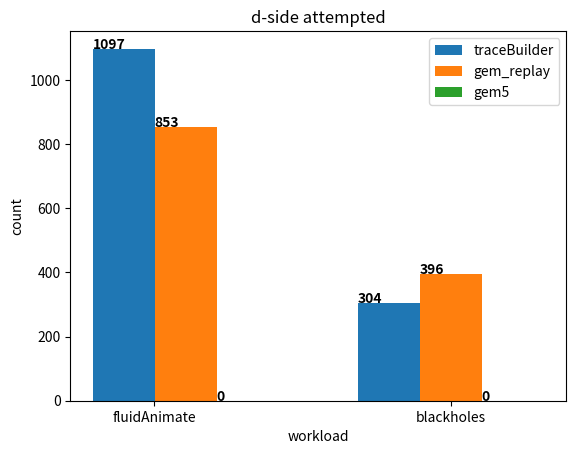

Reproduce this figure in Python.
####### blackholes row hit
import matplotlib.pyplot as plt

# Define the data to use for the chartd
# smsRowHit      = [65.27, 71.27]
# frfcfs         = [64.91, 91.42]
# fcfs           = [62.97, 65.16]

def plotBarCompare(tbd, gem_trace, gem5, header, ylabel, xlable, typeA, typeB):

# Create the bar chart
    fig, ax = plt.subplots()
    bar_width = 0.35
    ax.bar([0          , 1.5              ], tbd, width=bar_width, label='traceBuilder')
    ax.bar([bar_width  , 1.5 + bar_width  ], gem_trace, width=bar_width, label='gem_replay')
    ax.bar([bar_width*2, 1.5 + bar_width*2], gem5, width=bar_width, label='gem5')


    ax.text(- 0.175, tbd[0] + 1, str(tbd[0]), color='black', fontweight='bold')
    ax.text(1.5 - 0.175, tbd[1] + 1, str(tbd[1]), color='black', fontweight='bold')

    ax.text(- 0.175 + 0.35, gem_trace[0] + 1, str(gem_trace[0]), color='black', fontweight='bold')
    ax.text(1.5 - 0.175 + 0.35, gem_trace[1] + 1, str(gem_trace[1]), color='black', fontweight='bold')


    ax.text(- 0.175 + 0.35 * 2, gem5[0] + 1, str(gem5[0]), color='black', fontweight='bold')
    ax.text(1.5 - 0.175 + 0.35 * 2, gem5[1] + 1, str(gem5[1]), color='black', fontweight='bold')

    # Customize the chart as needed
    ax.set_title(header)
    ax.set_xticks([0.17, 1.85])
    ax.set_xticklabels([typeA, typeB])
    ax.set_xlabel(xlable)
    ax.set_ylabel(ylabel)
    ax.legend()

    # Display the chart
    plt.show()

#plotBarCompare([43030, 49974], [34640, 35869], [36794, 38853], f"service by write queue instead dram (compared to ~ {48821 + 47342})", "serviceCount (count K)", "workload", "fluidAnimate", "blackholes")
#plotBarCompare([602190, 980841], [585105, 965964], [659852, 1241359], "execute time ", "times (kilo tick)", "workload", "fluidAnimate", "blackholes")


#plotBarCompare([3006, 715], [3032, 765], [3032, 765], "instruction count", "count (Million)", "workload", "fluidAnimate", "blackholes")
#plotBarCompare([4652, 1168], [5496, 1412], [5469, 1408], "micro-op count", "count (Million)", "workload", "fluidAnimate", "blackholes")
plotBarCompare([1097, 304], [853, 396], [0, 0], "d-side attempted", "count", "workload", "fluidAnimate", "blackholes")
